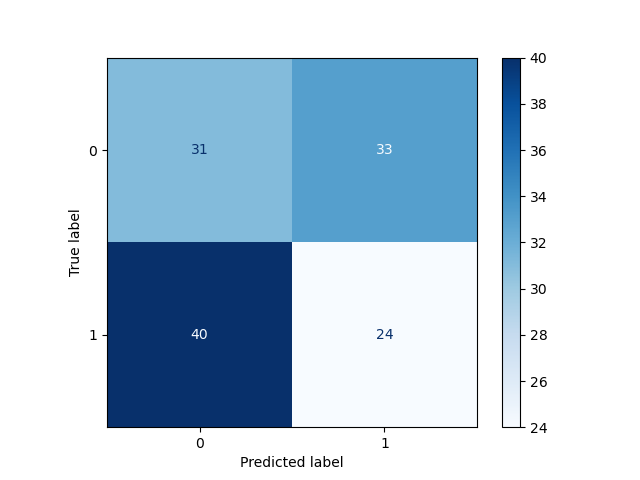

The file beside this chart, header and first rows:
, Pred 0, Pred 1
True 0, 31, 33
True 1, 40, 24
